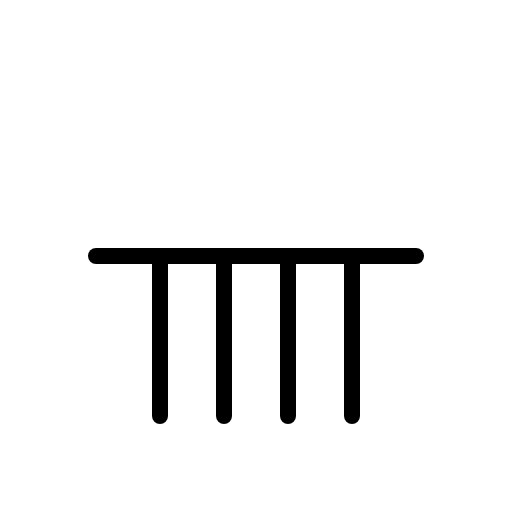
t = 0.00 s
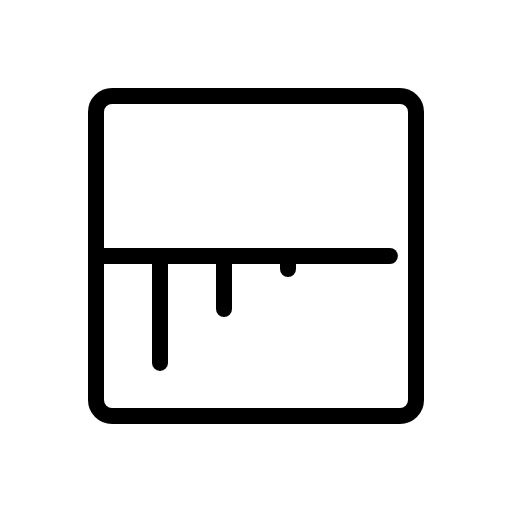
t = 1.50 s
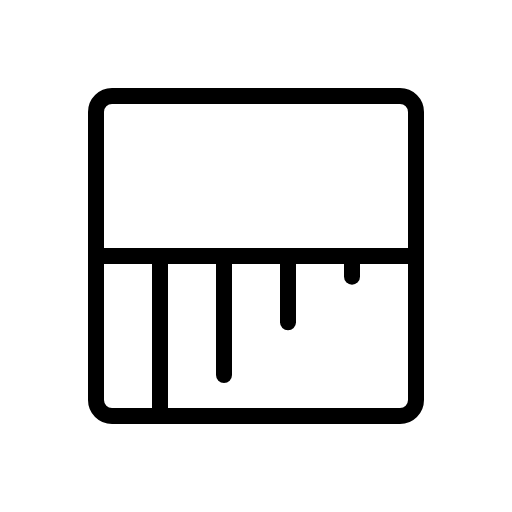
t = 1.88 s
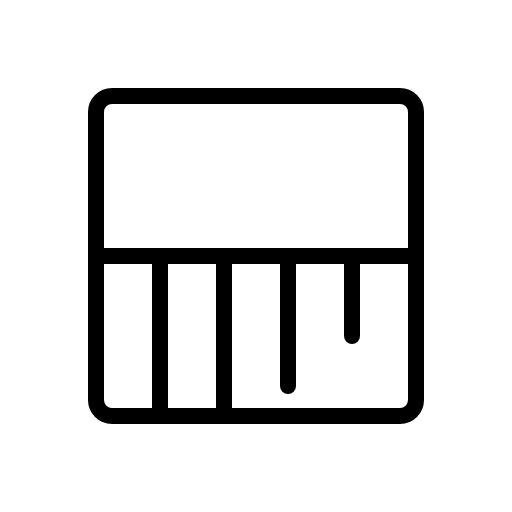
t = 2.25 s
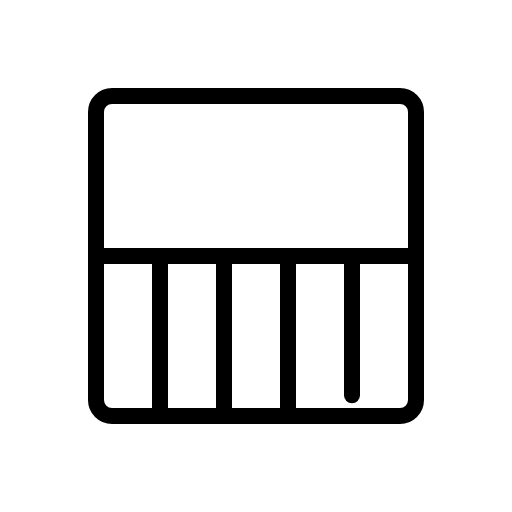
t = 2.63 s
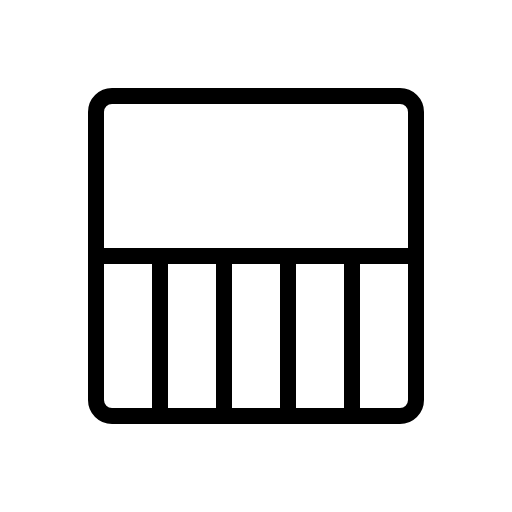
t = 3.00 s

The animated SVG that drew these frames (rendered in a browser with its animation timeline set to each time). Animation: 1 CSS @keyframes rule; one cycle of 3.00 s.

<svg xmlns="http://www.w3.org/2000/svg" viewBox="0 0 256 256">
  <style>
    .draw-line {
      stroke-dasharray: 1;
      stroke-dashoffset: 0;
    }
    svg:hover .draw-line {
      animation: phosphor-draw-in 1.5s ease-in-out forwards;
    }
    @keyframes phosphor-draw-in {
      from { stroke-dashoffset: 1; }
      to { stroke-dashoffset: 0; }
    }
  </style><rect width="256" height="256" fill="none"/><rect x="48" y="48" width="160" height="160" rx="8" fill="none" stroke="currentColor" stroke-linecap="round" stroke-linejoin="round" stroke-width="8" class="draw-line" pathLength="1" style="animation-delay: 0s"/><line x1="48" y1="128" x2="208" y2="128" fill="none" stroke="currentColor" stroke-linecap="round" stroke-linejoin="round" stroke-width="8" class="draw-line" pathLength="1" style="animation-delay: 0.3s"/><line x1="80" y1="128" x2="80" y2="208" fill="none" stroke="currentColor" stroke-linecap="round" stroke-linejoin="round" stroke-width="8" class="draw-line" pathLength="1" style="animation-delay: 0.6s"/><line x1="112" y1="128" x2="112" y2="208" fill="none" stroke="currentColor" stroke-linecap="round" stroke-linejoin="round" stroke-width="8" class="draw-line" pathLength="1" style="animation-delay: 0.9s"/><line x1="144" y1="128" x2="144" y2="208" fill="none" stroke="currentColor" stroke-linecap="round" stroke-linejoin="round" stroke-width="8" class="draw-line" pathLength="1" style="animation-delay: 1.2s"/><line x1="176" y1="128" x2="176" y2="208" fill="none" stroke="currentColor" stroke-linecap="round" stroke-linejoin="round" stroke-width="8" class="draw-line" pathLength="1" style="animation-delay: 1.5s"/></svg>
